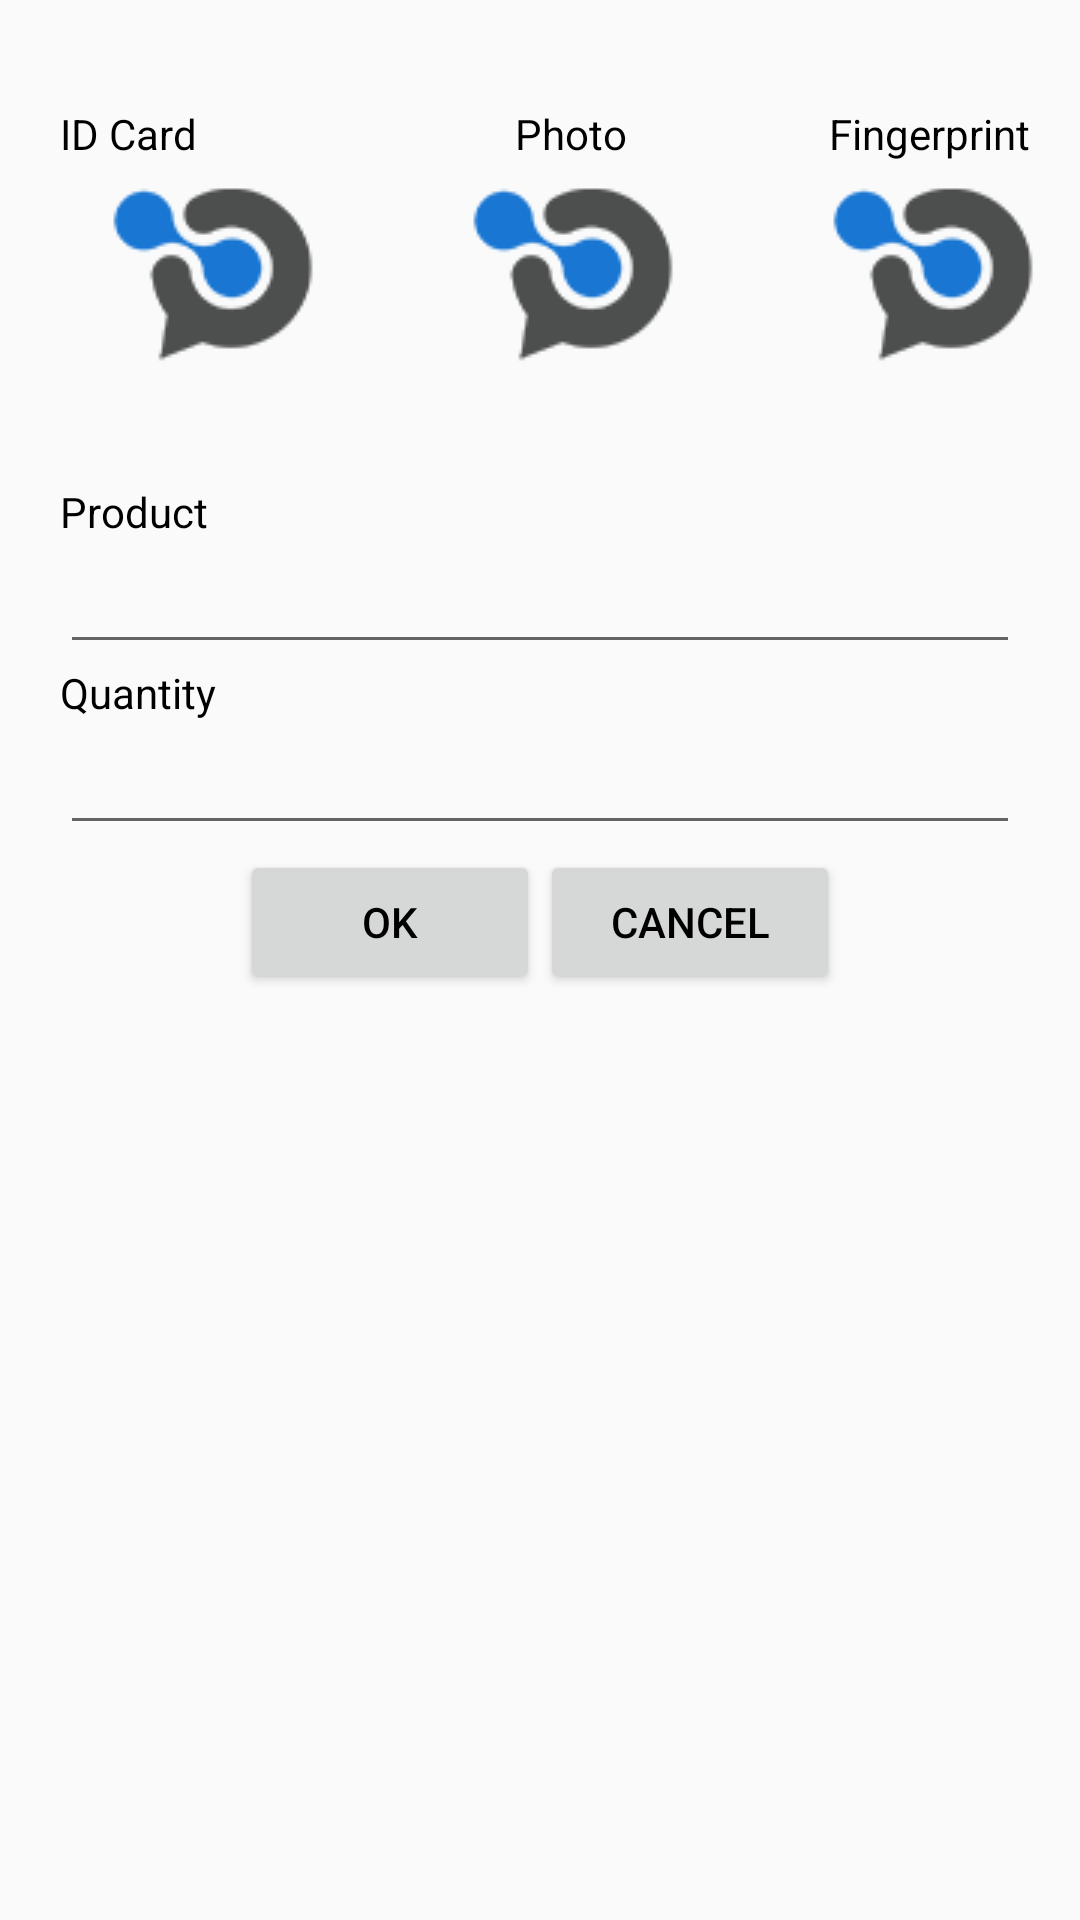

The Android layout XML behind this screen, and the referenced resources:
<!-- AndroidManifest.xml: application theme AppTheme.NoActionBar -->
<!-- res/layout/activity_sales.xml -->
<?xml version="1.0" encoding="utf-8"?>
<ScrollView xmlns:android="http://schemas.android.com/apk/res/android"
    xmlns:tools="http://schemas.android.com/tools"
    android:id="@+id/view_id"
    android:layout_width="match_parent"
    android:layout_height="match_parent"
    android:paddingBottom="@dimen/activity_vertical_margin"
    android:paddingLeft="@dimen/activity_horizontal_margin"
    android:paddingRight="@dimen/activity_horizontal_margin"
    android:paddingTop="@dimen/activity_vertical_margin"
    android:scrollbars="none"
    tools:context=".activity.SalesActivity">

    <LinearLayout
        android:id="@+id/layout_acc"
        android:layout_width="fill_parent"
        android:layout_height="wrap_content"
        android:isScrollContainer="true"
        android:orientation="vertical">


        <LinearLayout
            android:id="@+id/layout"
            android:layout_width="fill_parent"
            android:layout_height="0dp"
            android:layout_marginTop="10dip"
            android:layout_weight="1"
            android:gravity="center_vertical"
            android:orientation="vertical"
            android:scrollbars="vertical">

            <LinearLayout
                android:layout_width="fill_parent"
                android:layout_height="0dp"
                android:layout_marginTop="10dip"
                android:layout_weight="1"
                android:gravity="center_vertical"
                android:orientation="horizontal"
                android:scrollbars="vertical">

                <LinearLayout
                    android:layout_width="fill_parent"
                    android:layout_height="wrap_content"
                    android:layout_marginLeft="20dip"
                    android:layout_marginTop="10dip"
                    android:layout_weight="1"
                    android:gravity="center_vertical"
                    android:orientation="vertical">

                    <TextView
                        android:id="@+id/id_card_txt"
                        android:layout_width="wrap_content"
                        android:layout_height="wrap_content"
                        android:gravity="center"
                        android:text="ID Card" />

                    <ImageView
                        android:id="@+id/id_card_img"
                        android:layout_width="72dip"
                        android:layout_height="72dip"
                        android:layout_gravity="center"
                        android:scaleType="fitXY"
                        android:src="@drawable/ic_header" />

                </LinearLayout>

                <LinearLayout
                    android:layout_width="fill_parent"
                    android:layout_height="wrap_content"
                    android:layout_marginLeft="20dip"
                    android:layout_marginTop="10dip"
                    android:layout_weight="1"
                    android:gravity="center_horizontal"
                    android:orientation="vertical">

                    <TextView
                        android:id="@+id/photo_txt"
                        android:layout_width="wrap_content"
                        android:layout_height="wrap_content"
                        android:gravity="center"
                        android:text="Photo" />

                    <ImageView
                        android:id="@+id/photo_img"
                        android:layout_width="72dip"
                        android:layout_height="72dip"
                        android:layout_gravity="center"
                        android:scaleType="fitXY"
                        android:src="@drawable/ic_header" />

                </LinearLayout>

                <LinearLayout
                    android:id="@+id/layout_avatar"
                    android:layout_width="fill_parent"
                    android:layout_height="wrap_content"
                    android:layout_marginLeft="20dip"
                    android:layout_marginTop="10dip"
                    android:layout_weight="1"
                    android:gravity="center"
                    android:orientation="vertical">

                    <TextView
                        android:id="@+id/fingerprint_txt"
                        android:layout_width="wrap_content"
                        android:layout_height="wrap_content"
                        android:gravity="center"
                        android:text="Fingerprint" />

                    <ImageView
                        android:id="@+id/fingerprint_img"
                        android:layout_width="72dip"
                        android:layout_height="72dip"
                        android:contentDescription="@null"
                        android:scaleType="fitXY"
                        android:src="@drawable/ic_header" />

                </LinearLayout>
            </LinearLayout>

            <TextView
                android:id="@+id/product_label"
                android:layout_width="wrap_content"
                android:layout_height="wrap_content"
                android:layout_marginLeft="20dip"
                android:layout_marginRight="20dip"
                android:layout_marginTop="40dip"
                android:gravity="left"
                android:text="@string/sales_label_product"
                android:textSize="14sp" />

            <EditText
                android:id="@+id/product_input"
                android:layout_width="fill_parent"
                android:layout_height="wrap_content"
                android:layout_marginLeft="20dip"
                android:layout_marginRight="20dip"
                android:autoText="false"
                android:capitalize="none"
                android:gravity="fill_horizontal" />

            

            <TextView
                android:id="@+id/quantity_label"
                android:layout_width="wrap_content"
                android:layout_height="wrap_content"
                android:layout_marginLeft="20dip"
                android:layout_marginRight="20dip"
                android:gravity="left"
                android:text="@string/sales_label_quantity"
                android:textSize="14sp" />

            <EditText
                android:id="@+id/quantity_input"
                android:layout_width="fill_parent"
                android:layout_height="wrap_content"
                android:layout_marginLeft="20dip"
                android:layout_marginRight="20dip"
                android:autoText="false"
                android:capitalize="none"
                android:gravity="fill_horizontal" />

            

        </LinearLayout>

        <LinearLayout
            android:layout_width="fill_parent"
            android:layout_height="wrap_content"
            android:gravity="center_vertical|center_horizontal"
            android:orientation="horizontal"
            android:padding="5px">

            <Button
                android:id="@+id/ok_button"
                android:layout_width="100dip"
                android:layout_height="wrap_content"
                android:text="Ok" />

            <Button
                android:id="@+id/cancel_button"
                android:layout_width="100dip"
                android:layout_height="wrap_content"
                android:text="Cancel" />
        </LinearLayout>

    </LinearLayout>

</ScrollView>
<!-- resources referenced by this layout -->
<resources>
  <dimen name="activity_horizontal_margin">0dp</dimen>
  <dimen name="activity_vertical_margin">0dp</dimen>
  <!-- drawable ic_header: png bitmap (drawable-hdpi, 6198 bytes) -->
  <string name="sales_label_price">Price</string>
  <string name="sales_label_product">Product</string>
  <string name="sales_label_quantity">Quantity</string>
  <string name="sales_label_subtotal_price">Sub-Total</string>
  <style name="AppTheme.NoActionBar">
          <item name="windowActionBar">false</item>
          <item name="windowNoTitle">true</item>
          <item name="android:listViewStyle">@style/ListViewStyle</item>
          
      </style>
  <style name="ListViewStyle" parent="android:style/Widget.ListView">
          <item name="android:paddingLeft">0dp</item>
          <item name="android:paddingRight">0dp</item>
          <item name="android:divider">@color/grey2</item>
          <item name="android:dividerHeight">1dp</item>
      </style>
  <color name="grey2">#ffdddddd</color>
</resources>
